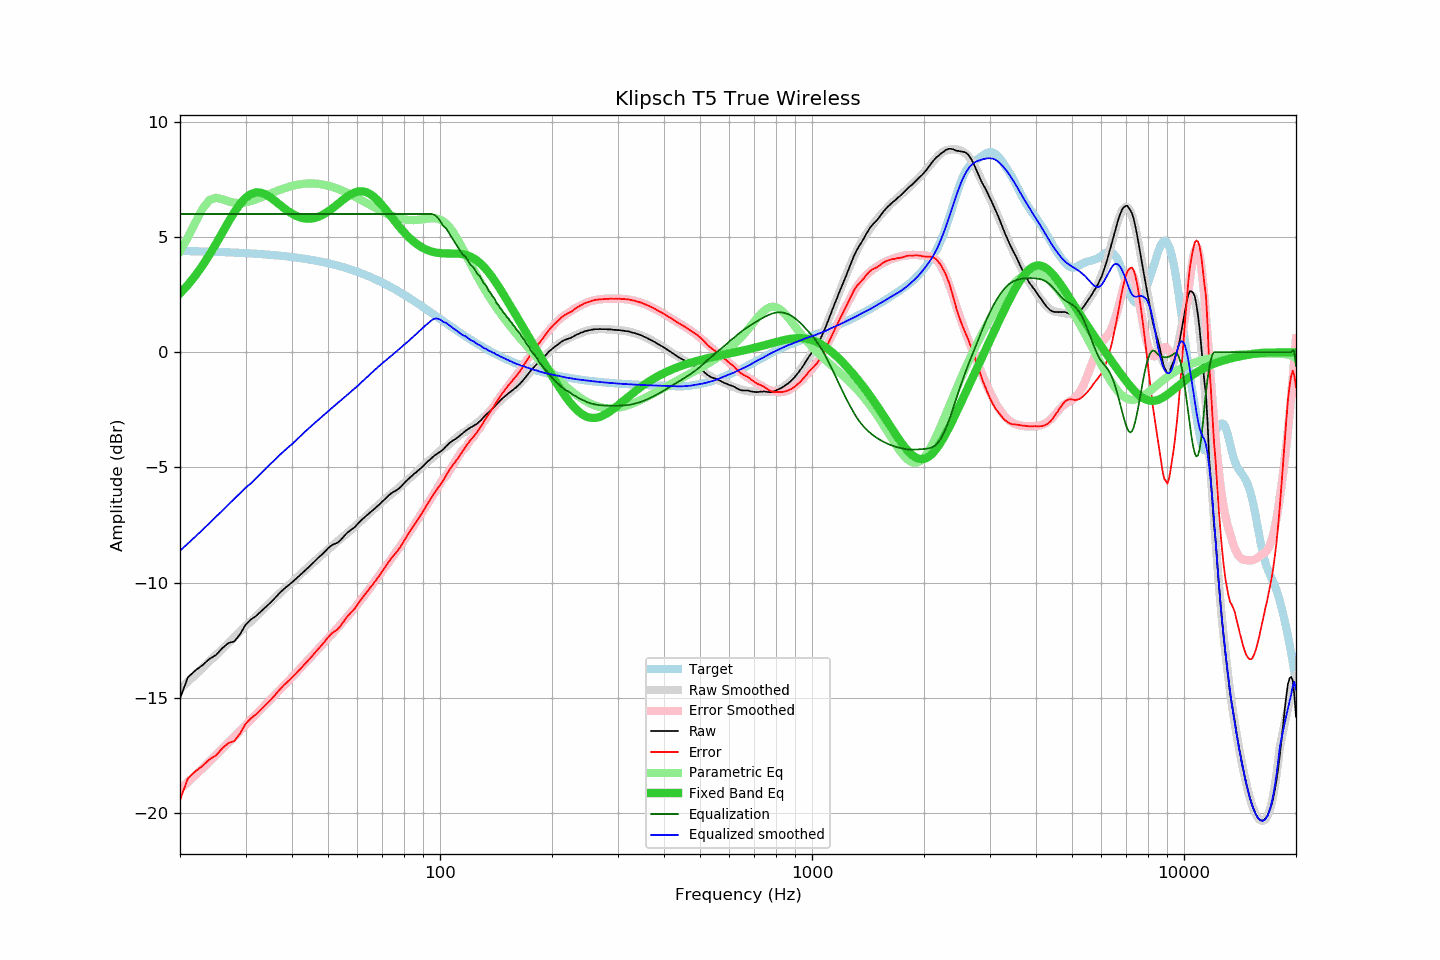

Values plotted in this chart, from the file beside it:
frequency, raw, error, smoothed, error_smoothed, equalization, parametric_eq, equalized_raw, equalized_smoothed, target
20, -15.03, -19.42, -14.62, -18.97, 6.00, 2.55, -9.03, -8.62, 4.39
21, -14.11, -18.50, -14.30, -18.66, 6.00, 2.92, -8.11, -8.30, 4.39
22, -13.81, -18.19, -14.00, -18.35, 6.00, 3.33, -7.81, -8.00, 4.38
23, -13.58, -17.95, -13.71, -18.06, 6.00, 3.77, -7.58, -7.71, 4.37
24, -13.31, -17.68, -13.42, -17.77, 6.00, 4.23, -7.31, -7.42, 4.37
25, -13.14, -17.50, -13.14, -17.48, 6.00, 4.71, -7.14, -7.14, 4.36
26, -12.84, -17.19, -12.87, -17.21, 6.00, 5.19, -6.84, -6.87, 4.35
27, -12.62, -16.96, -12.61, -16.94, 6.00, 5.66, -6.62, -6.61, 4.34
28, -12.55, -16.88, -12.36, -16.68, 6.00, 6.08, -6.55, -6.36, 4.33
29, -12.24, -16.55, -12.12, -16.43, 6.00, 6.43, -6.24, -6.12, 4.31
30, -11.83, -16.13, -11.88, -16.18, 6.00, 6.70, -5.83, -5.88, 4.30
31, -11.60, -15.89, -11.69, -15.95, 6.00, 6.87, -5.60, -5.69, 4.29
32, -11.45, -15.73, -11.48, -15.72, 6.00, 6.94, -5.45, -5.48, 4.28
33, -11.25, -15.51, -11.26, -15.50, 6.00, 6.92, -5.25, -5.26, 4.26
34, -11.05, -15.30, -11.05, -15.29, 6.00, 6.84, -5.05, -5.05, 4.25
35, -10.87, -15.10, -10.85, -15.08, 6.00, 6.72, -4.87, -4.85, 4.23
36, -10.67, -14.88, -10.66, -14.87, 6.00, 6.57, -4.67, -4.66, 4.21
37, -10.46, -14.65, -10.48, -14.67, 6.00, 6.42, -4.46, -4.48, 4.19
38, -10.28, -14.45, -10.30, -14.48, 6.00, 6.27, -4.28, -4.30, 4.17
39, -10.13, -14.28, -10.14, -14.29, 6.00, 6.13, -4.13, -4.14, 4.15
40, -9.99, -14.12, -9.99, -14.10, 6.00, 6.01, -3.99, -3.99, 4.13
41, -9.83, -13.94, -9.83, -13.92, 6.00, 5.92, -3.83, -3.83, 4.11
42, -9.68, -13.77, -9.66, -13.74, 6.00, 5.86, -3.68, -3.66, 4.09
43, -9.53, -13.59, -9.51, -13.56, 6.00, 5.81, -3.53, -3.51, 4.06
44, -9.38, -13.42, -9.35, -13.39, 6.00, 5.80, -3.38, -3.35, 4.04
45, -9.23, -13.24, -9.21, -13.22, 6.00, 5.80, -3.23, -3.21, 4.01
46, -9.08, -13.06, -9.08, -13.05, 6.00, 5.83, -3.08, -3.08, 3.98
47, -8.93, -12.89, -8.94, -12.89, 6.00, 5.87, -2.93, -2.94, 3.96
48, -8.80, -12.73, -8.81, -12.73, 6.00, 5.94, -2.80, -2.81, 3.93
49, -8.66, -12.56, -8.68, -12.57, 6.00, 6.02, -2.66, -2.68, 3.90
50, -8.51, -12.37, -8.56, -12.42, 6.00, 6.11, -2.51, -2.56, 3.86
51, -8.39, -12.22, -8.44, -12.26, 6.00, 6.21, -2.39, -2.44, 3.83
52, -8.32, -12.12, -8.32, -12.12, 6.00, 6.31, -2.32, -2.32, 3.80
53, -8.27, -12.03, -8.21, -11.97, 6.00, 6.42, -2.27, -2.21, 3.76
54, -8.16, -11.89, -8.10, -11.82, 6.00, 6.53, -2.16, -2.10, 3.73
55, -8.01, -11.70, -7.99, -11.67, 6.00, 6.63, -2.01, -1.99, 3.69
56, -7.87, -11.52, -7.89, -11.53, 6.00, 6.73, -1.87, -1.89, 3.65
57, -7.77, -11.38, -7.78, -11.38, 6.00, 6.81, -1.77, -1.78, 3.61
58, -7.68, -11.25, -7.67, -11.24, 6.00, 6.88, -1.68, -1.67, 3.57
59, -7.59, -11.12, -7.57, -11.09, 6.00, 6.93, -1.59, -1.57, 3.53
60, -7.46, -10.95, -7.46, -10.94, 6.00, 6.97, -1.46, -1.46, 3.49
61, -7.34, -10.79, -7.36, -10.79, 6.00, 6.99, -1.34, -1.36, 3.45
62, -7.23, -10.63, -7.25, -10.65, 6.00, 6.98, -1.23, -1.25, 3.40
63, -7.13, -10.49, -7.14, -10.50, 6.00, 6.96, -1.13, -1.14, 3.36
64, -7.04, -10.35, -7.04, -10.35, 6.00, 6.92, -1.04, -1.04, 3.31
65, -6.94, -10.20, -6.95, -10.20, 6.00, 6.86, -0.94, -0.95, 3.26
66, -6.86, -10.08, -6.85, -10.06, 6.00, 6.78, -0.86, -0.85, 3.22
67, -6.76, -9.93, -6.75, -9.92, 6.00, 6.69, -0.76, -0.75, 3.17
68, -6.67, -9.79, -6.65, -9.77, 6.00, 6.59, -0.67, -0.65, 3.12
69, -6.58, -9.65, -6.56, -9.63, 6.00, 6.48, -0.58, -0.56, 3.07
70, -6.47, -9.49, -6.48, -9.50, 6.00, 6.37, -0.47, -0.48, 3.02
71, -6.39, -9.36, -6.40, -9.36, 6.00, 6.25, -0.39, -0.40, 2.97
72, -6.29, -9.21, -6.31, -9.23, 6.00, 6.12, -0.29, -0.31, 2.92
73, -6.20, -9.07, -6.23, -9.09, 6.00, 6.00, -0.20, -0.23, 2.87
74, -6.12, -8.94, -6.15, -8.96, 6.00, 5.88, -0.12, -0.15, 2.82
75, -6.06, -8.82, -6.07, -8.83, 6.00, 5.76, -0.06, -0.07, 2.76
76, -6.01, -8.72, -5.99, -8.70, 6.00, 5.64, -0.01, 0.01, 2.71
77, -5.95, -8.61, -5.91, -8.57, 6.00, 5.53, 0.05, 0.09, 2.66
78, -5.88, -8.49, -5.84, -8.44, 6.00, 5.42, 0.12, 0.16, 2.61
79, -5.79, -8.34, -5.76, -8.31, 6.00, 5.31, 0.21, 0.24, 2.55
... 553 more rows
